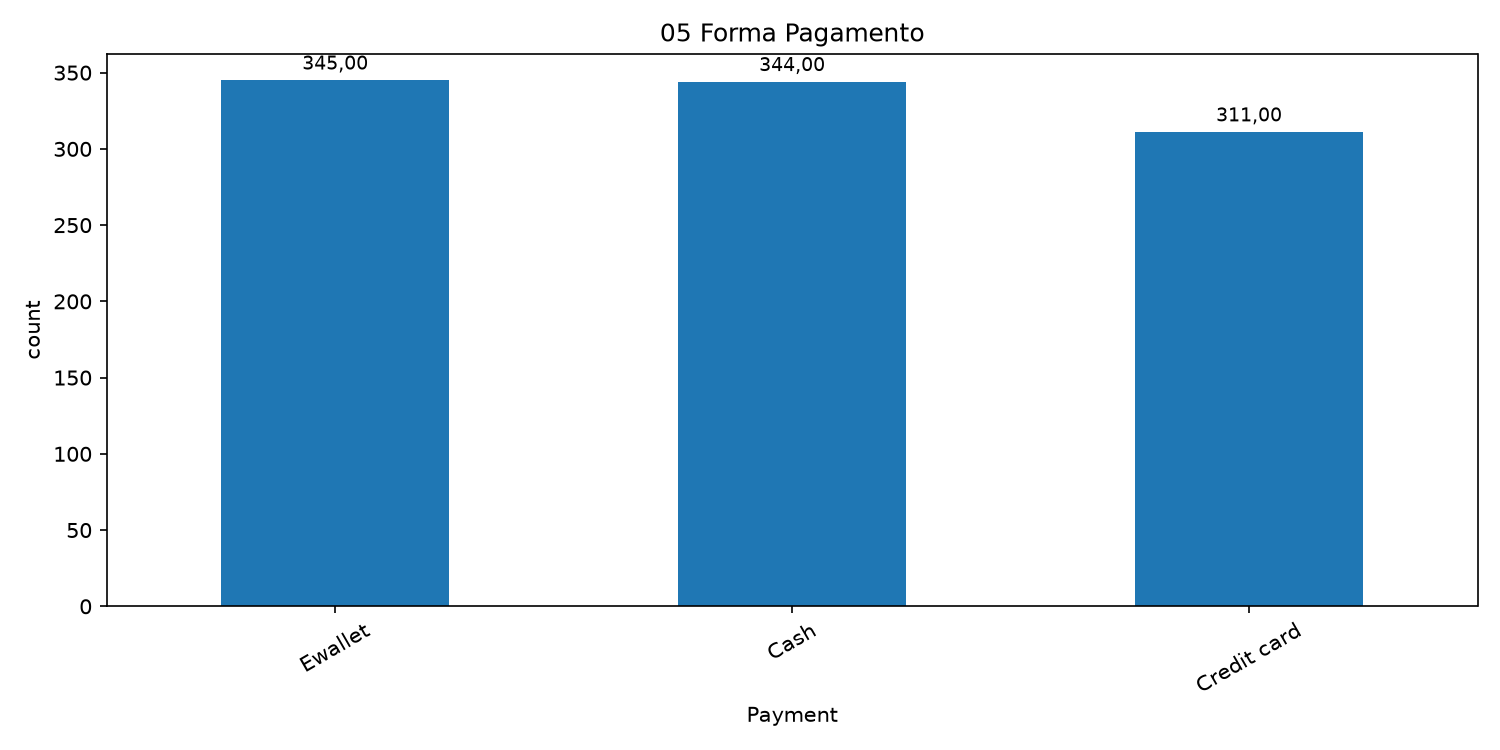

Data behind this chart, as committed beside it:
Payment, count
Ewallet, 345
Cash, 344
Credit card, 311
